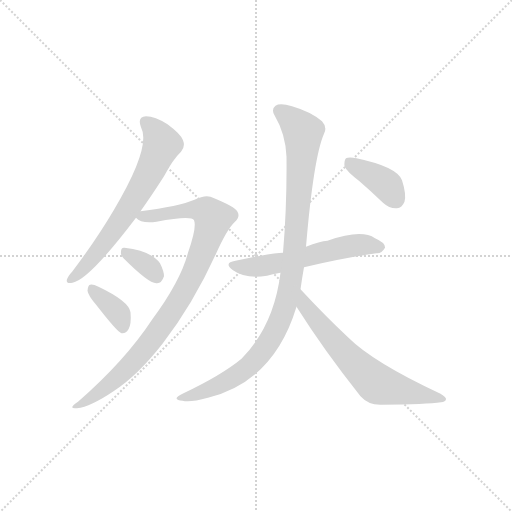
t = 0.00 s
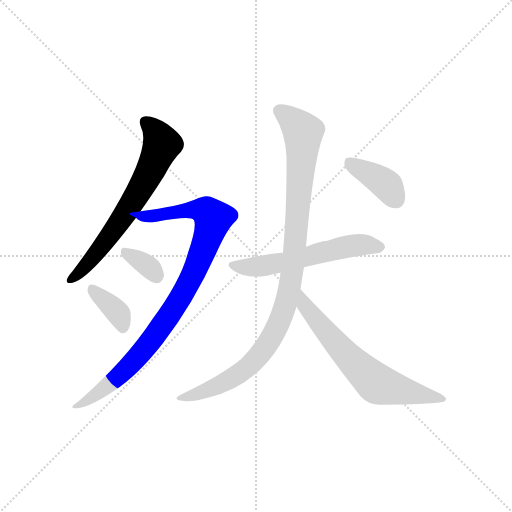
t = 1.27 s
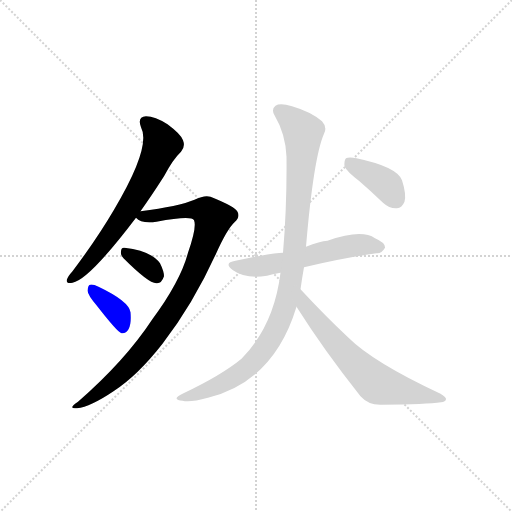
t = 2.53 s
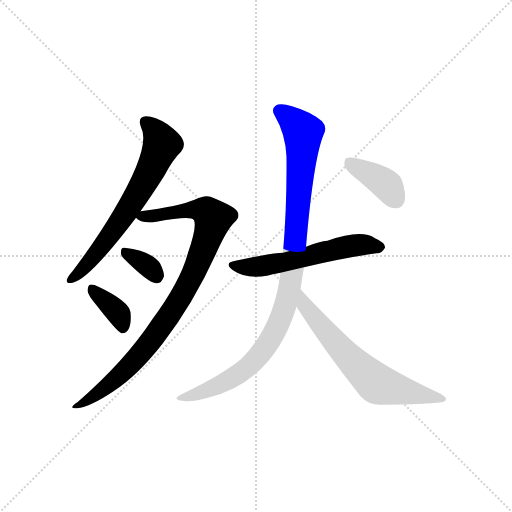
t = 3.80 s
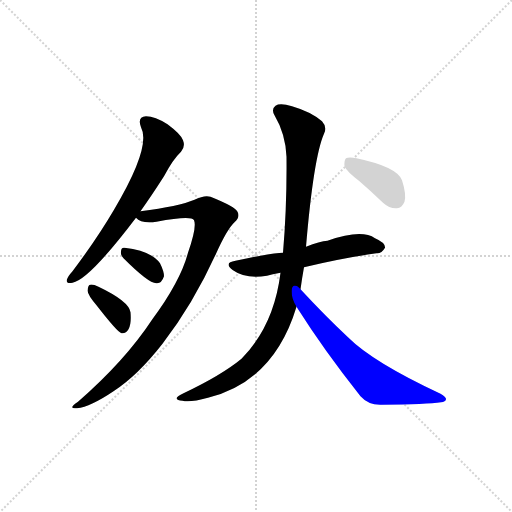
t = 5.07 s
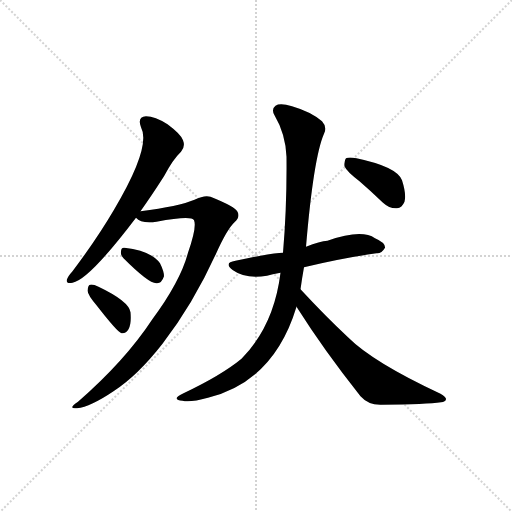
t = 6.33 s

The animated SVG that drew these frames (rendered in a browser with its animation timeline set to each time). Animation: 8 CSS @keyframes rules; one cycle of 6.33 s.

<svg version="1.1" viewBox="0 0 1024 1024" xmlns="http://www.w3.org/2000/svg">
  <g stroke="lightgray" stroke-dasharray="1,1" stroke-width="1" transform="scale(4, 4)">
    <line x1="0" y1="0" x2="256" y2="256"></line>
    <line x1="256" y1="0" x2="0" y2="256"></line>
    <line x1="128" y1="0" x2="128" y2="256"></line>
    <line x1="0" y1="128" x2="256" y2="128"></line>
  </g>
<g transform="scale(1, -1) translate(0, -900)">
   <style type="text/css">
    @keyframes keyframes0 {
      from {
       stroke: blue;
       stroke-dashoffset: 640;
       stroke-width: 128;
       }
       68% {
       animation-timing-function: step-end;
       stroke: blue;
       stroke-dashoffset: 0;
       stroke-width: 128;
       }
       to {
       stroke: black;
       stroke-width: 1024;
       }
       }
       #make-me-a-hanzi-animation-0 {
         animation: keyframes0 0.770833s both;
         animation-delay: 0.000000s;
         animation-timing-function: linear;
       }
    @keyframes keyframes1 {
      from {
       stroke: blue;
       stroke-dashoffset: 880;
       stroke-width: 128;
       }
       74% {
       animation-timing-function: step-end;
       stroke: blue;
       stroke-dashoffset: 0;
       stroke-width: 128;
       }
       to {
       stroke: black;
       stroke-width: 1024;
       }
       }
       #make-me-a-hanzi-animation-1 {
         animation: keyframes1 0.966146s both;
         animation-delay: 0.770833s;
         animation-timing-function: linear;
       }
    @keyframes keyframes2 {
      from {
       stroke: blue;
       stroke-dashoffset: 331;
       stroke-width: 128;
       }
       52% {
       animation-timing-function: step-end;
       stroke: blue;
       stroke-dashoffset: 0;
       stroke-width: 128;
       }
       to {
       stroke: black;
       stroke-width: 1024;
       }
       }
       #make-me-a-hanzi-animation-2 {
         animation: keyframes2 0.519368s both;
         animation-delay: 1.736979s;
         animation-timing-function: linear;
       }
    @keyframes keyframes3 {
      from {
       stroke: blue;
       stroke-dashoffset: 361;
       stroke-width: 128;
       }
       54% {
       animation-timing-function: step-end;
       stroke: blue;
       stroke-dashoffset: 0;
       stroke-width: 128;
       }
       to {
       stroke: black;
       stroke-width: 1024;
       }
       }
       #make-me-a-hanzi-animation-3 {
         animation: keyframes3 0.543783s both;
         animation-delay: 2.256348s;
         animation-timing-function: linear;
       }
    @keyframes keyframes4 {
      from {
       stroke: blue;
       stroke-dashoffset: 554;
       stroke-width: 128;
       }
       64% {
       animation-timing-function: step-end;
       stroke: blue;
       stroke-dashoffset: 0;
       stroke-width: 128;
       }
       to {
       stroke: black;
       stroke-width: 1024;
       }
       }
       #make-me-a-hanzi-animation-4 {
         animation: keyframes4 0.700846s both;
         animation-delay: 2.800130s;
         animation-timing-function: linear;
       }
    @keyframes keyframes5 {
      from {
       stroke: blue;
       stroke-dashoffset: 965;
       stroke-width: 128;
       }
       76% {
       animation-timing-function: step-end;
       stroke: blue;
       stroke-dashoffset: 0;
       stroke-width: 128;
       }
       to {
       stroke: black;
       stroke-width: 1024;
       }
       }
       #make-me-a-hanzi-animation-5 {
         animation: keyframes5 1.035319s both;
         animation-delay: 3.500977s;
         animation-timing-function: linear;
       }
    @keyframes keyframes6 {
      from {
       stroke: blue;
       stroke-dashoffset: 628;
       stroke-width: 128;
       }
       67% {
       animation-timing-function: step-end;
       stroke: blue;
       stroke-dashoffset: 0;
       stroke-width: 128;
       }
       to {
       stroke: black;
       stroke-width: 1024;
       }
       }
       #make-me-a-hanzi-animation-6 {
         animation: keyframes6 0.761068s both;
         animation-delay: 4.536296s;
         animation-timing-function: linear;
       }
    @keyframes keyframes7 {
      from {
       stroke: blue;
       stroke-dashoffset: 380;
       stroke-width: 128;
       }
       55% {
       animation-timing-function: step-end;
       stroke: blue;
       stroke-dashoffset: 0;
       stroke-width: 128;
       }
       to {
       stroke: black;
       stroke-width: 1024;
       }
       }
       #make-me-a-hanzi-animation-7 {
         animation: keyframes7 0.559245s both;
         animation-delay: 5.297363s;
         animation-timing-function: linear;
       }
</style>
<path d="M 281.0 477.5 Q 303.0 508.5 328.0 547.5 Q 346.0 581.5 362.0 596.5 Q 371.0 606.5 366.0 619.5 Q 362.0 631.5 335.0 651.5 Q 310.0 667.5 292.0 667.5 Q 274.0 666.5 282.0 645.5 Q 303.0 606.5 228.0 480.5 Q 194.0 422.5 145.0 357.5 Q 136.0 347.5 134.0 341.5 Q 131.0 331.5 145.0 334.5 Q 178.0 340.5 272.0 464.5 L 281.0 477.5 Z" fill="lightgray"></path> 
<path d="M 272.0 464.5 Q 282.0 452.5 313.0 456.5 Q 383.0 469.5 388.0 459.5 Q 394.0 446.5 376.0 394.5 Q 361.0 337.5 304.0 260.5 Q 250.0 178.5 156.0 96.5 Q 134.0 81.5 154.0 83.5 Q 181.0 86.5 227.0 117.5 Q 275.0 148.5 325.0 212.5 Q 386.0 291.5 432.0 392.5 Q 454.0 441.5 469.0 455.5 Q 481.0 465.5 475.0 476.5 Q 471.0 486.5 421.0 506.5 Q 409.0 510.5 389.0 500.5 Q 358.0 487.5 281.0 477.5 C 253.0 473.5 253.0 473.5 272.0 464.5 Z" fill="lightgray"></path> 
<path d="M 247.0 383.5 Q 298.0 332.5 313.0 333.5 Q 323.0 332.5 328.0 347.5 Q 328.0 357.5 320.0 373.5 Q 302.0 398.5 249.0 404.5 Q 242.0 405.5 242.0 396.5 Q 241.0 389.5 247.0 383.5 Z" fill="lightgray"></path> 
<path d="M 193.0 289.5 Q 235.0 235.5 243.0 233.5 Q 252.0 232.5 257.0 241.5 Q 263.0 251.5 261.0 275.5 Q 258.0 297.5 197.0 326.5 Q 185.0 332.5 180.0 330.5 Q 176.0 329.5 175.0 318.5 Q 176.0 309.5 193.0 289.5 Z" fill="lightgray"></path> 
<path d="M 608.0 365.5 Q 683.0 383.5 753.0 393.5 Q 763.0 392.5 770.0 404.5 Q 771.0 414.5 750.0 423.5 Q 723.0 442.5 655.0 418.5 Q 640.0 417.5 612.0 406.5 L 566.0 394.5 Q 547.0 394.5 471.0 378.5 Q 446.0 374.5 466.0 359.5 Q 491.0 341.5 534.0 348.5 Q 544.0 351.5 561.0 354.5 L 608.0 365.5 Z" fill="lightgray"></path> 
<path d="M 601.0 321.5 Q 604.0 343.5 608.0 365.5 L 612.0 406.5 Q 627.0 584.5 648.0 632.5 Q 655.0 645.5 644.0 657.5 Q 622.0 676.5 584.0 687.5 Q 560.0 694.5 551.0 688.5 Q 542.0 681.5 549.0 669.5 Q 571.0 632.5 573.0 586.5 Q 574.0 487.5 566.0 394.5 L 561.0 354.5 Q 548.0 248.5 483.0 182.5 Q 443.0 149.5 367.0 113.5 Q 354.0 107.5 353.0 103.5 Q 354.0 99.5 365.0 98.5 Q 380.0 94.5 416.0 104.5 Q 548.0 137.5 593.0 286.5 L 601.0 321.5 Z" fill="lightgray"></path> 
<path d="M 593.0 286.5 Q 648.0 199.5 721.0 107.5 Q 737.0 89.5 763.0 90.5 Q 854.0 91.5 882.0 95.5 Q 891.0 96.5 892.0 101.5 Q 893.0 105.5 881.0 112.5 Q 746.0 175.5 696.0 225.5 Q 650.0 268.5 601.0 321.5 C 581.0 343.5 577.0 311.5 593.0 286.5 Z" fill="lightgray"></path> 
<path d="M 719.0 537.5 Q 741.0 518.5 766.0 494.5 Q 779.0 482.5 794.0 483.5 Q 804.0 484.5 809.0 496.5 Q 813.0 511.5 804.0 539.5 Q 794.0 566.5 713.0 583.5 Q 698.0 586.5 692.0 583.5 Q 688.0 579.5 689.0 567.5 Q 693.0 557.5 719.0 537.5 Z" fill="lightgray"></path> 
      <clipPath id="make-me-a-hanzi-clip-0">
      <path d="M 281.0 477.5 Q 303.0 508.5 328.0 547.5 Q 346.0 581.5 362.0 596.5 Q 371.0 606.5 366.0 619.5 Q 362.0 631.5 335.0 651.5 Q 310.0 667.5 292.0 667.5 Q 274.0 666.5 282.0 645.5 Q 303.0 606.5 228.0 480.5 Q 194.0 422.5 145.0 357.5 Q 136.0 347.5 134.0 341.5 Q 131.0 331.5 145.0 334.5 Q 178.0 340.5 272.0 464.5 L 281.0 477.5 Z" fill="lightgray"></path>
      </clipPath>
      <path clip-path="url(#make-me-a-hanzi-clip-0)" d="M 291.0 654.5 L 305.0 644.5 L 324.0 611.5 L 307.0 569.5 L 234.0 447.5 L 188.0 386.5 L 142.0 341.5 " fill="none" id="make-me-a-hanzi-animation-0" stroke-dasharray="512 1024" stroke-linecap="round"></path>

      <clipPath id="make-me-a-hanzi-clip-1">
      <path d="M 272.0 464.5 Q 282.0 452.5 313.0 456.5 Q 383.0 469.5 388.0 459.5 Q 394.0 446.5 376.0 394.5 Q 361.0 337.5 304.0 260.5 Q 250.0 178.5 156.0 96.5 Q 134.0 81.5 154.0 83.5 Q 181.0 86.5 227.0 117.5 Q 275.0 148.5 325.0 212.5 Q 386.0 291.5 432.0 392.5 Q 454.0 441.5 469.0 455.5 Q 481.0 465.5 475.0 476.5 Q 471.0 486.5 421.0 506.5 Q 409.0 510.5 389.0 500.5 Q 358.0 487.5 281.0 477.5 C 253.0 473.5 253.0 473.5 272.0 464.5 Z" fill="lightgray"></path>
      </clipPath>
      <path clip-path="url(#make-me-a-hanzi-clip-1)" d="M 281.0 467.5 L 324.0 467.5 L 332.0 473.5 L 391.0 480.5 L 413.0 477.5 L 426.0 462.5 L 394.0 367.5 L 336.0 265.5 L 282.0 193.5 L 242.0 151.5 L 158.0 89.5 " fill="none" id="make-me-a-hanzi-animation-1" stroke-dasharray="752 1504" stroke-linecap="round"></path>

      <clipPath id="make-me-a-hanzi-clip-2">
      <path d="M 247.0 383.5 Q 298.0 332.5 313.0 333.5 Q 323.0 332.5 328.0 347.5 Q 328.0 357.5 320.0 373.5 Q 302.0 398.5 249.0 404.5 Q 242.0 405.5 242.0 396.5 Q 241.0 389.5 247.0 383.5 Z" fill="lightgray"></path>
      </clipPath>
      <path clip-path="url(#make-me-a-hanzi-clip-2)" d="M 254.0 393.5 L 285.0 375.5 L 313.0 348.5 " fill="none" id="make-me-a-hanzi-animation-2" stroke-dasharray="203 406" stroke-linecap="round"></path>

      <clipPath id="make-me-a-hanzi-clip-3">
      <path d="M 193.0 289.5 Q 235.0 235.5 243.0 233.5 Q 252.0 232.5 257.0 241.5 Q 263.0 251.5 261.0 275.5 Q 258.0 297.5 197.0 326.5 Q 185.0 332.5 180.0 330.5 Q 176.0 329.5 175.0 318.5 Q 176.0 309.5 193.0 289.5 Z" fill="lightgray"></path>
      </clipPath>
      <path clip-path="url(#make-me-a-hanzi-clip-3)" d="M 183.0 322.5 L 238.0 271.5 L 245.0 242.5 " fill="none" id="make-me-a-hanzi-animation-3" stroke-dasharray="233 466" stroke-linecap="round"></path>

      <clipPath id="make-me-a-hanzi-clip-4">
      <path d="M 608.0 365.5 Q 683.0 383.5 753.0 393.5 Q 763.0 392.5 770.0 404.5 Q 771.0 414.5 750.0 423.5 Q 723.0 442.5 655.0 418.5 Q 640.0 417.5 612.0 406.5 L 566.0 394.5 Q 547.0 394.5 471.0 378.5 Q 446.0 374.5 466.0 359.5 Q 491.0 341.5 534.0 348.5 Q 544.0 351.5 561.0 354.5 L 608.0 365.5 Z" fill="lightgray"></path>
      </clipPath>
      <path clip-path="url(#make-me-a-hanzi-clip-4)" d="M 467.0 369.5 L 535.0 369.5 L 707.0 409.5 L 760.0 405.5 " fill="none" id="make-me-a-hanzi-animation-4" stroke-dasharray="426 852" stroke-linecap="round"></path>

      <clipPath id="make-me-a-hanzi-clip-5">
      <path d="M 601.0 321.5 Q 604.0 343.5 608.0 365.5 L 612.0 406.5 Q 627.0 584.5 648.0 632.5 Q 655.0 645.5 644.0 657.5 Q 622.0 676.5 584.0 687.5 Q 560.0 694.5 551.0 688.5 Q 542.0 681.5 549.0 669.5 Q 571.0 632.5 573.0 586.5 Q 574.0 487.5 566.0 394.5 L 561.0 354.5 Q 548.0 248.5 483.0 182.5 Q 443.0 149.5 367.0 113.5 Q 354.0 107.5 353.0 103.5 Q 354.0 99.5 365.0 98.5 Q 380.0 94.5 416.0 104.5 Q 548.0 137.5 593.0 286.5 L 601.0 321.5 Z" fill="lightgray"></path>
      </clipPath>
      <path clip-path="url(#make-me-a-hanzi-clip-5)" d="M 559.0 678.5 L 606.0 632.5 L 592.0 419.5 L 570.0 284.5 L 542.0 222.5 L 496.0 165.5 L 434.0 127.5 L 359.0 101.5 " fill="none" id="make-me-a-hanzi-animation-5" stroke-dasharray="837 1674" stroke-linecap="round"></path>

      <clipPath id="make-me-a-hanzi-clip-6">
      <path d="M 593.0 286.5 Q 648.0 199.5 721.0 107.5 Q 737.0 89.5 763.0 90.5 Q 854.0 91.5 882.0 95.5 Q 891.0 96.5 892.0 101.5 Q 893.0 105.5 881.0 112.5 Q 746.0 175.5 696.0 225.5 Q 650.0 268.5 601.0 321.5 C 581.0 343.5 577.0 311.5 593.0 286.5 Z" fill="lightgray"></path>
      </clipPath>
      <path clip-path="url(#make-me-a-hanzi-clip-6)" d="M 605.0 314.5 L 610.0 288.5 L 647.0 241.5 L 746.0 138.5 L 794.0 120.5 L 884.0 104.5 " fill="none" id="make-me-a-hanzi-animation-6" stroke-dasharray="500 1000" stroke-linecap="round"></path>

      <clipPath id="make-me-a-hanzi-clip-7">
      <path d="M 719.0 537.5 Q 741.0 518.5 766.0 494.5 Q 779.0 482.5 794.0 483.5 Q 804.0 484.5 809.0 496.5 Q 813.0 511.5 804.0 539.5 Q 794.0 566.5 713.0 583.5 Q 698.0 586.5 692.0 583.5 Q 688.0 579.5 689.0 567.5 Q 693.0 557.5 719.0 537.5 Z" fill="lightgray"></path>
      </clipPath>
      <path clip-path="url(#make-me-a-hanzi-clip-7)" d="M 697.0 577.5 L 771.0 532.5 L 791.0 501.5 " fill="none" id="make-me-a-hanzi-animation-7" stroke-dasharray="252 504" stroke-linecap="round"></path>

</g>
</svg>
